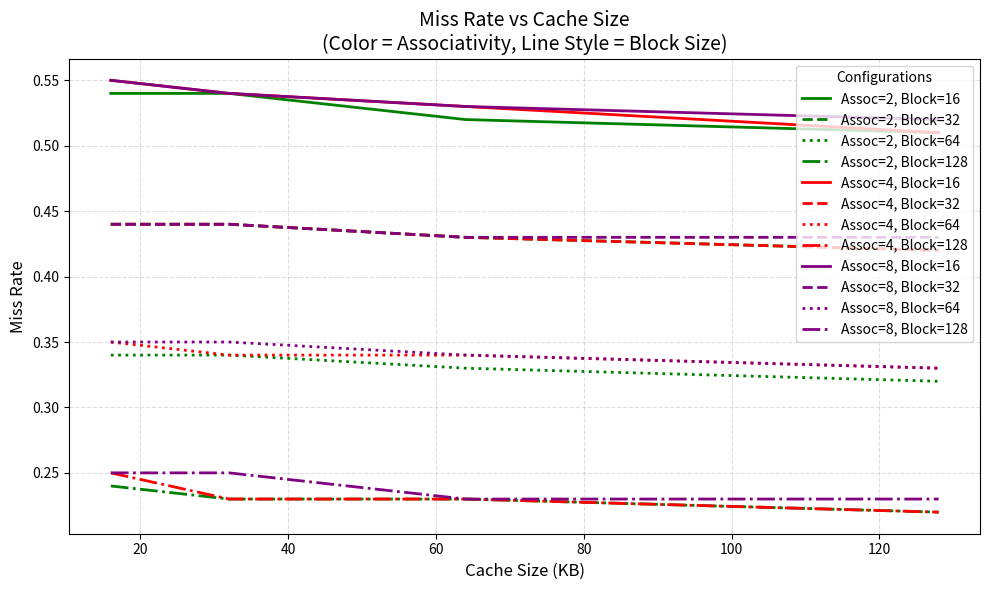

This chart was generated by the following Python code:
import matplotlib.pyplot as plt

# ======================================================
# Replace with YOUR real single miss-rate numbers
# miss_rates[assoc][block][cache_size] = miss_rate
# ======================================================

miss_rates = {
    2: {
        16:  {16: 0.54, 32: 0.54, 64: 0.52, 128: 0.51},
        32:  {16: 0.44, 32: 0.44, 64: 0.43, 128: 0.42},
        64:  {16: 0.34, 32: 0.34, 64: 0.33, 128: 0.32},
        128: {16: 0.24, 32: 0.23, 64: 0.23, 128: 0.22}
    },
    4: {
        16:  {16: 0.55, 32: 0.54, 64: 0.53, 128: 0.51},
        32:  {16: 0.44, 32: 0.44, 64: 0.43, 128: 0.42},
        64:  {16: 0.35, 32: 0.34, 64: 0.34, 128: 0.33},
        128: {16: 0.25, 32: 0.23, 64: 0.23, 128: 0.22}
    },
    8: {
        16:  {16: 0.55, 32: 0.54, 64: 0.53, 128: 0.52},
        32:  {16: 0.44, 32: 0.44, 64: 0.43, 128: 0.43},
        64:  {16: 0.35, 32: 0.35, 64: 0.34, 128: 0.33},
        128: {16: 0.25, 32: 0.25, 64: 0.23, 128: 0.23}
    }
}

cache_sizes = [16, 32, 64, 128]
associativities = list(miss_rates.keys())
block_sizes = list(list(miss_rates.values())[0].keys())

# ======================================================
# Plotting setup
# ======================================================
plt.figure(figsize=(10, 6))

colors = {2: "green", 4: "red", 8: "purple"}

line_styles = {
    16: "-",
    32: "--",
    64: ":",
    128: "-."
}

# ======================================================
# Generate curves: one point per cache size
# ======================================================
for assoc in associativities:
    for blk in block_sizes:

        # Extract single miss-rate values in cache-size order
        y = [miss_rates[assoc][blk][cs] for cs in cache_sizes]

        plt.plot(
            cache_sizes,
            y,
            color=colors[assoc],
            linestyle=line_styles[blk],
            linewidth=2,
            label=f"Assoc={assoc}, Block={blk}"
        )

# ======================================================
# Labeling
# ======================================================
plt.xlabel("Cache Size (KB)", fontsize=12)
plt.ylabel("Miss Rate", fontsize=12)
plt.title("Miss Rate vs Cache Size\n(Color = Associativity, Line Style = Block Size)", fontsize=14)

plt.legend(title="Configurations", fontsize=10)
plt.grid(True, linestyle="--", alpha=0.4)
plt.tight_layout()
plt.show()
